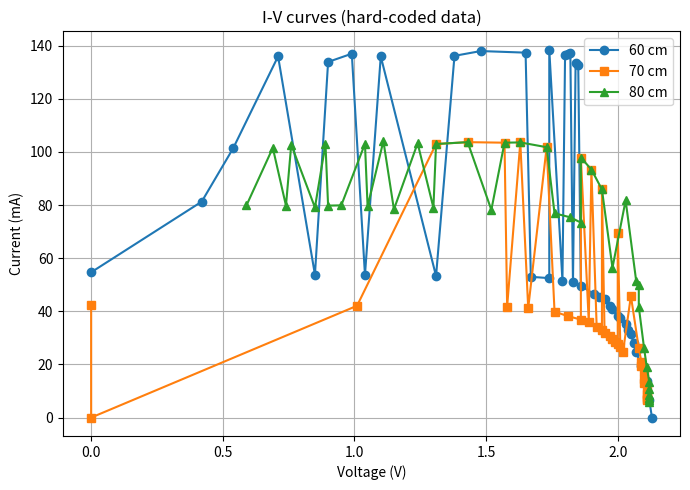
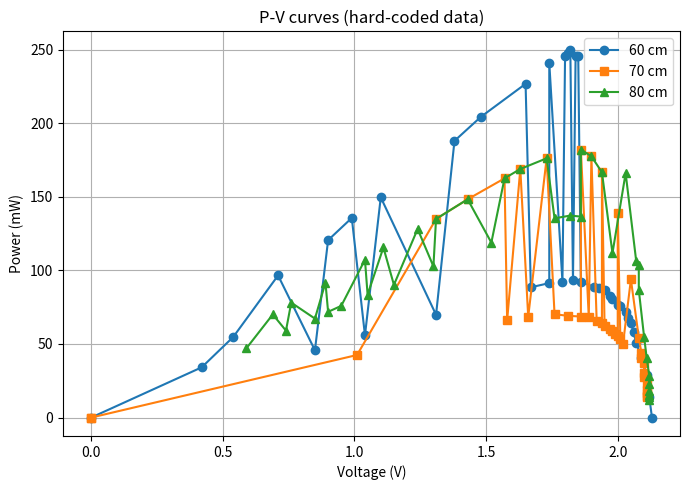

The script that saved these images, in order:
# plot_iv_pv_no_csv.py
# Run with: python3 plot_iv_pv_no_csv.py
# Requires: matplotlib, numpy

import matplotlib.pyplot as plt
import numpy as np

# Use the same hard-coded arrays as in compute_and_print.py:
data_60 = [
    (0.00, 54.7),
    (0.85, 53.8),
    (1.04, 53.7),
    (1.31, 53.3),
    (1.67, 53.0),
    (1.74, 52.5),
    (1.79, 51.6),
    (1.83, 50.9),
    (1.86, 49.6),
    (1.91, 46.5),
    (1.93, 45.5),
    (1.95, 44.6),
    (1.97, 42.0),
    (1.98, 40.7),
    (2.00, 38.3),
    (2.01, 37.6),
    (2.03, 35.4),
    (2.04, 33.1),
    (2.05, 31.3),
    (2.06, 28.2),
    (2.07, 24.6),
    (2.09, 19.4),
    (2.11, 13.7),
    (2.12, 6.5),
    (2.13, 0.0),
    (0.54, 101.5),
    (0.42, 81.3),
    (0.71, 136.0),
    (0.90, 133.9),
    (0.99, 137.0),
    (1.10, 136.0),
    (1.38, 136.2),
    (1.48, 138.0),
    (1.65, 137.4),
    (1.74, 138.5),
    (1.80, 136.4),
    (1.82, 137.3),
    (1.84, 133.6),
    (1.85, 132.6),
    (1.81, 136.9),
]

data_70 = [
    (0.00, 42.3),
    (1.01, 42.1),
    (1.58, 41.8),
    (1.66, 41.2),
    (1.76, 39.9),
    (1.81, 38.2),
    (1.86, 36.9),
    (1.89, 36.1),
    (1.92, 34.2),
    (1.94, 33.0),
    (1.95, 31.9),
    (1.97, 30.7),
    (1.98, 29.6),
    (1.99, 28.4),
    (2.00, 27.6),
    (2.01, 26.5),
    (2.02, 24.7),
    (1.31, 103.0),
    (1.43, 103.7),
    (1.57, 103.5),
    (1.63, 103.6),
    (1.73, 101.8),
    (1.86, 97.9),
    (1.90, 93.4),
    (1.94, 85.9),
    (2.00, 69.5),
    (2.05, 45.8),
    (2.08, 26.1),
    (2.09, 21.0),
    (2.09, 19.3),
    (2.10, 17.6),
    (2.10, 14.4),
    (2.10, 13.0),
    (2.11, 10.7),
    (2.11, 9.0),
    (2.11, 7.9),
    (2.11, 7.0),
    (2.11, 6.5),
    (0.0, 0.0)
]

data_80 = [
    (0.69,   101.55),
    (0.59,   79.9),
    (0.76,   102.75),
    (0.74,   79.8),
    (0.89,   103.0),
    (0.85,   79.1),
    (1.04,   103.1),
    (0.90,   79.8),
    (1.11,   104.1),
    (0.95,   79.9),
    (1.24,   103.3),
    (1.05,   79.5),
    (1.31,   103.0),
    (1.15,   78.4),
    (1.43,   103.7),
    (1.30,   79.0),
    (1.57,   103.5),
    (1.52,   78.2),
    (1.63,   103.6),
    (1.76,   76.9),
    (1.73,   101.8),
    (1.82,   75.4),
    (1.86,   73.4),
    (1.86,   97.9),
    (1.90,   93.4),
    (1.94,   85.9),
    (1.98,   56.4),
    (2.03,   81.8),
    (2.08,   49.8),
    (2.07,   51.5),
    (2.08,   41.7),
    (2.10,   26.2),
    (2.11,   19.2),
    (2.12,   13.3),
    (2.12,   10.7),
    (2.12,    8.4),
    (2.12,    7.3),
    (2.12,    6.5),
    (2.12,    5.7),
]

def prepare_xy(data):
    arr = sorted(data, key=lambda x: x[0])
    V = np.array([x[0] for x in arr])
    I = np.array([x[1] for x in arr])
    P = V * I
    return V, I, P

V60, I60, P60 = prepare_xy(data_60)
V70, I70, P70 = prepare_xy(data_70)
V80, I80, P80 = prepare_xy(data_80)

# Plot I-V
plt.figure(figsize=(7,5))
plt.plot(V60, I60, '-o', label='60 cm')
plt.plot(V70, I70, '-s', label='70 cm')
plt.plot(V80, I80, '-^', label='80 cm')
plt.xlabel('Voltage (V)')
plt.ylabel('Current (mA)')
plt.title('I-V curves (hard-coded data)')
plt.grid(True)
plt.legend()
plt.tight_layout()
plt.savefig('iv_curve.png', dpi=300)
print("Saved iv_curve.png")

# Plot P-V
plt.figure(figsize=(7,5))
plt.plot(V60, P60, '-o', label='60 cm')
plt.plot(V70, P70, '-s', label='70 cm')
plt.plot(V80, P80, '-^', label='80 cm')
plt.xlabel('Voltage (V)')
plt.ylabel('Power (mW)')
plt.title('P-V curves (hard-coded data)')
plt.grid(True)
plt.legend()
plt.tight_layout()
plt.savefig('pv_curve.png', dpi=300)
print("Saved pv_curve.png")
